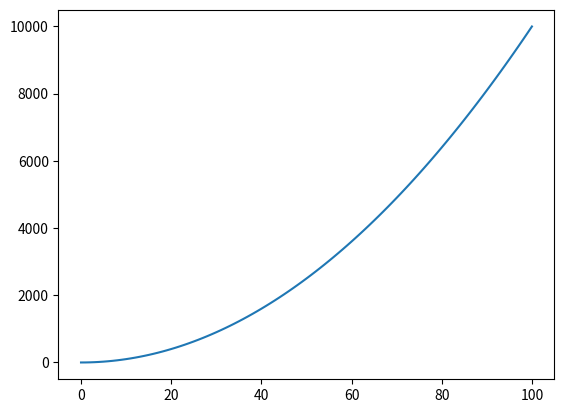

The script that saved this image:
# Importamos el módulo de Matplotlib como plt
import matplotlib.pyplot as plt

x = list(range(101))
y = []
for n in x:
    y.append(n**2)
print(y)
print(x)
fig, ax = plt.subplots()
print(ax.plot(x, y))
